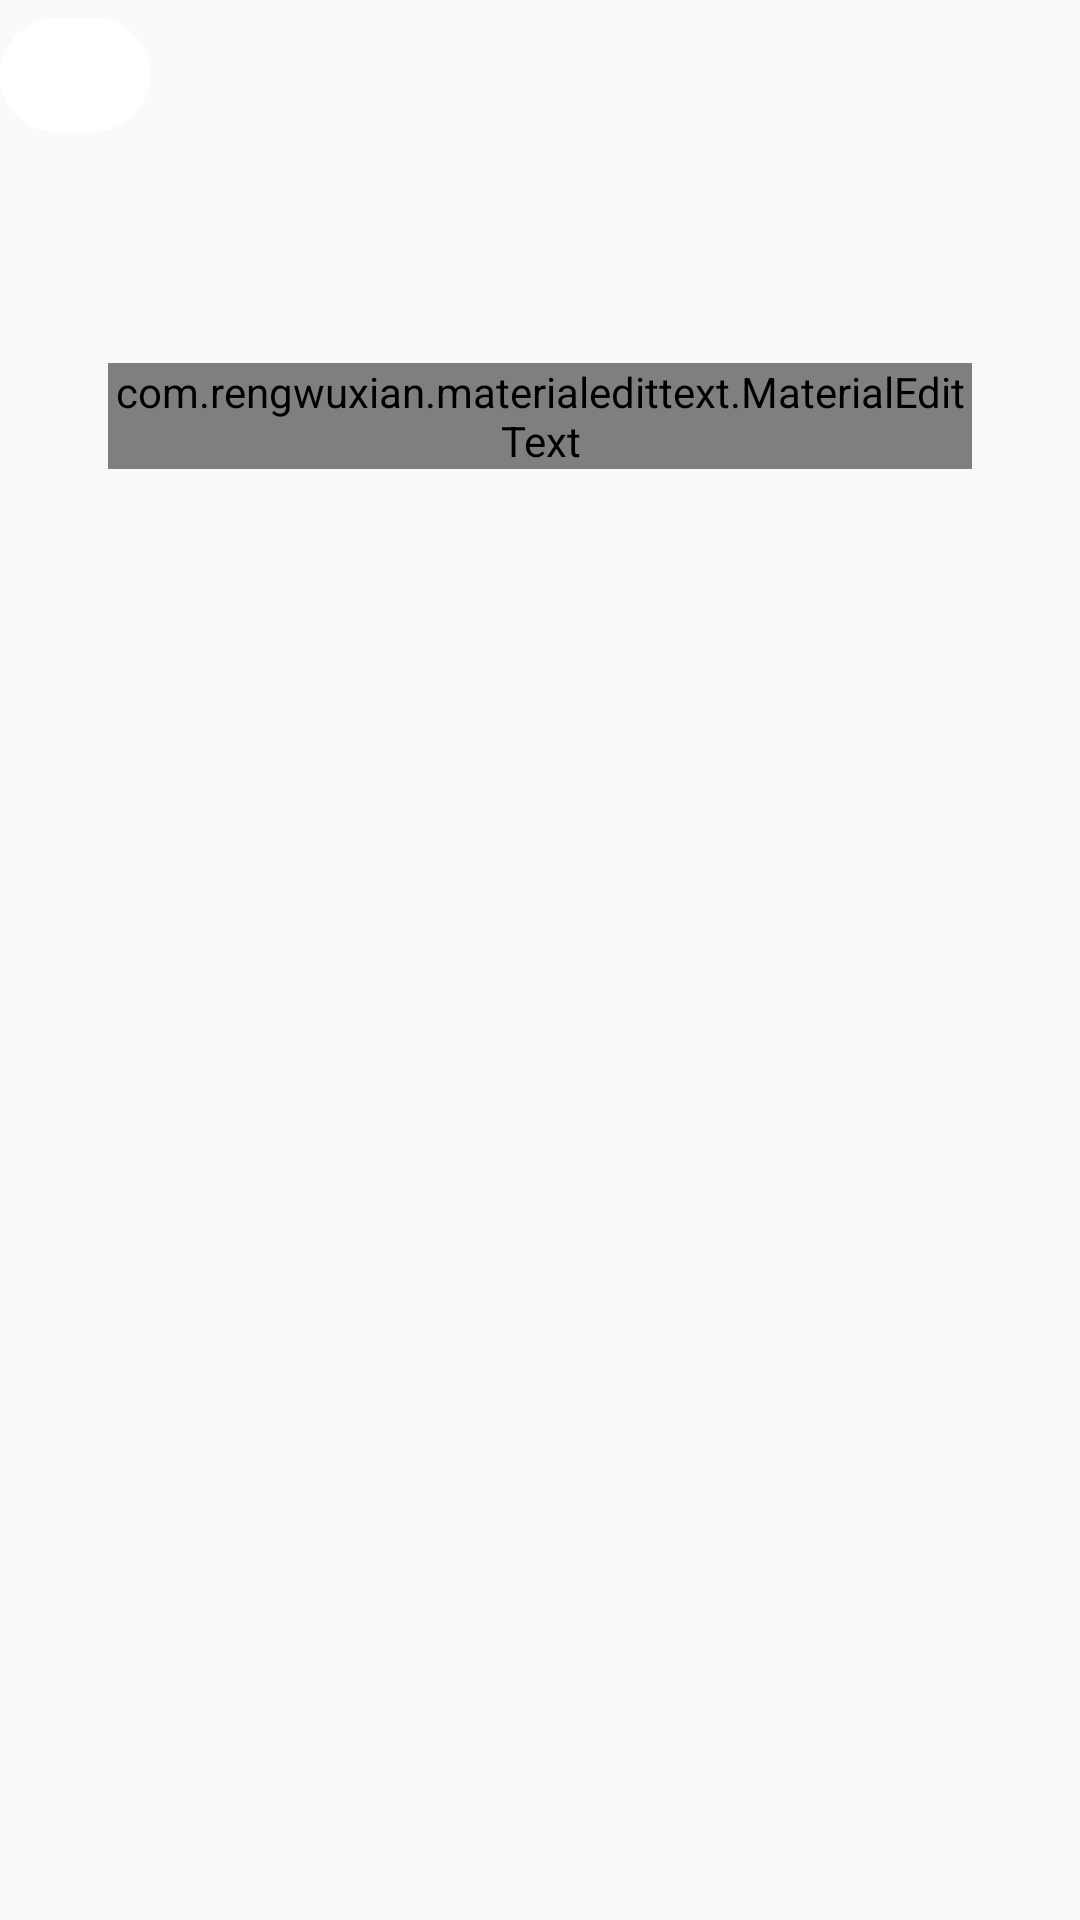

Layout XML and referenced resources for this Android screen:
<!-- AndroidManifest.xml: application theme Theme.MyApplication -->
<!-- res/layout/activity_main2.xml -->
<?xml version="1.0" encoding="utf-8"?>
<androidx.constraintlayout.widget.ConstraintLayout xmlns:android="http://schemas.android.com/apk/res/android"
    xmlns:app="http://schemas.android.com/apk/res-auto"
    xmlns:tools="http://schemas.android.com/tools"
    android:layout_width="match_parent"
    android:layout_height="match_parent"
    tools:context=".MainActivity2">
    <com.google.android.material.button.MaterialButton
        android:layout_height="50dp"
        android:layout_width="50dp"
        app:icon="@drawable/ic_baseline_close_24"
        app:cornerRadius="50dp"
        app:layout_constraintTop_toTopOf="parent"
        app:layout_constraintStart_toStartOf="parent"
        app:backgroundTint="@color/white"
        app:iconPadding="0dp"
        android:padding="0dp"
        app:iconGravity="textStart"
        android:stateListAnimator="@null"
        android:onClick="go"
        />

    <com.rengwuxian.materialedittext.MaterialEditText
        android:id="@+id/accout"
        android:layout_width="0dp"
        android:layout_height="wrap_content"
        android:hint="@string/accouthint"
        app:layout_constraintBottom_toBottomOf="parent"
        app:layout_constraintHeight_percent="0.3"
        app:layout_constraintLeft_toLeftOf="parent"
        app:layout_constraintRight_toRightOf="parent"
        app:layout_constraintTop_toTopOf="parent"
        app:layout_constraintVertical_bias="0.2"
        app:layout_constraintWidth_percent="0.8"
        />
</androidx.constraintlayout.widget.ConstraintLayout>
<!-- resources referenced by this layout -->
<resources>
  <style name="Theme.MyApplication" parent="Theme.MaterialComponents.DayNight.NoActionBar.Bridge">
          
          <item name="colorPrimary">@color/purple_500</item>
          <item name="colorPrimaryVariant">@color/purple_700</item>
          <item name="colorOnPrimary">@color/black</item>
          
          <item name="colorSecondary">@color/teal_200</item>
          <item name="colorSecondaryVariant">@color/teal_700</item>
          <item name="colorOnSecondary">@color/black</item>
          
          <item name="android:statusBarColor">?attr/colorPrimaryVariant</item>
          
      </style>
  <!-- not gathered from this repository: default colours our renderer supplied (Android Studio template values) -->
  <color name="purple_500">#FF6200EE</color>
  <color name="purple_700">#FF3700B3</color>
  <color name="teal_200">#FF03DAC5</color>
  <color name="teal_700">#FF018786</color>
  <color name="black">#FF000000</color>
  <color name="white">#FFFFFFFF</color>
</resources>
